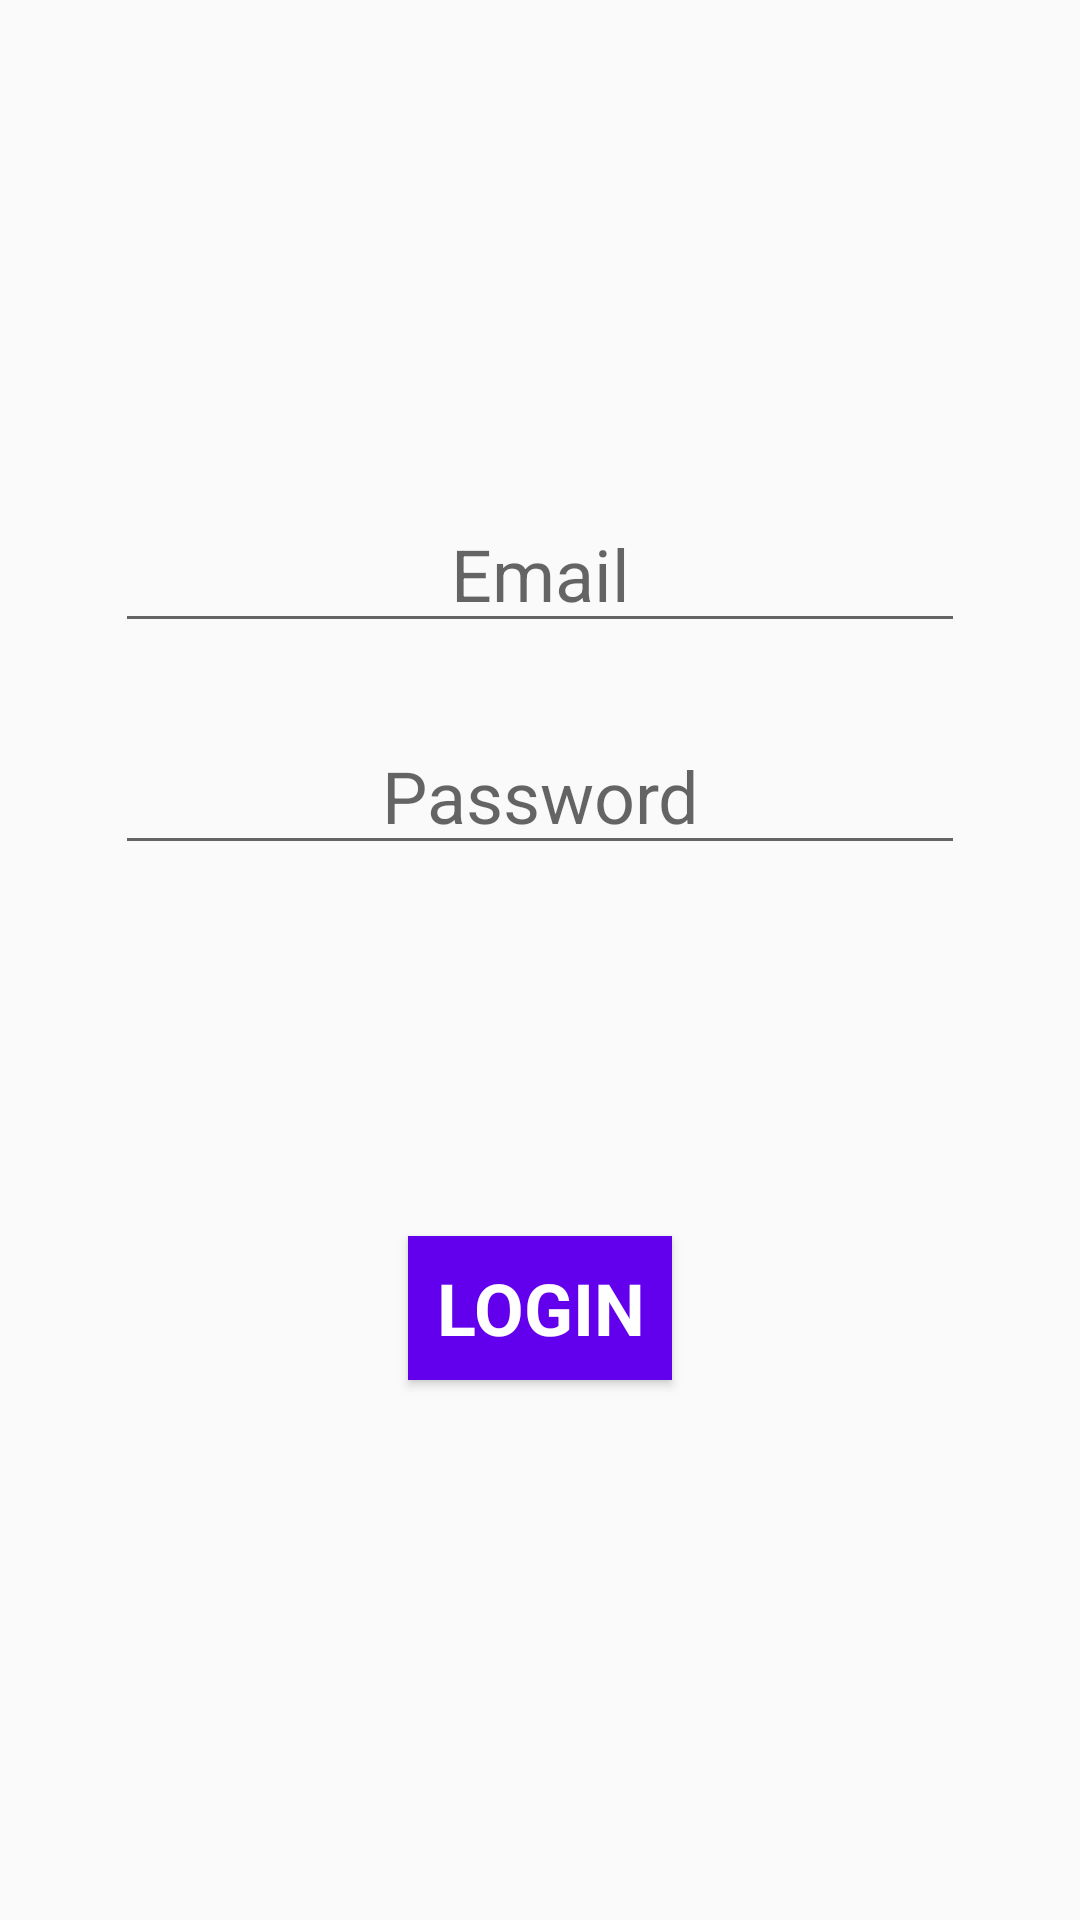

Write the Android layout XML for this screen, with the resource values it uses.
<!-- AndroidManifest.xml: application theme AppTheme -->
<!-- res/layout/activity_login.xml -->
<?xml version="1.0" encoding="utf-8"?>
<RelativeLayout xmlns:android="http://schemas.android.com/apk/res/android"
    xmlns:app="http://schemas.android.com/apk/res-auto"
    xmlns:tools="http://schemas.android.com/tools"
    android:layout_width="match_parent"
    android:layout_height="match_parent"
    tools:context=".LoginActivity">

    <EditText
        android:id="@+id/email"
        android:layout_width="wrap_content"
        android:layout_height="wrap_content"
        android:layout_alignParentTop="true"
        android:layout_centerHorizontal="true"
        android:layout_marginTop="165dp"
        android:ems="10"
        android:hint="Email"
        android:inputType="textEmailAddress"
        android:textAlignment="center"
        android:textSize="24sp" />

    <EditText
        android:id="@+id/password"
        android:layout_width="wrap_content"
        android:layout_height="wrap_content"
        android:layout_alignParentTop="true"
        android:layout_centerHorizontal="true"
        android:layout_marginTop="239dp"
        android:ems="10"
        android:hint="Password"
        android:inputType="textPassword"
        android:textAlignment="center"
        android:textSize="24sp" />

    <Button
        android:id="@+id/loginButton"
        android:layout_width="wrap_content"
        android:layout_height="wrap_content"
        android:layout_alignParentBottom="true"
        android:layout_centerHorizontal="true"
        android:layout_marginBottom="180dp"
        android:background="@color/colorPrimary"
        android:elevation="@android:dimen/app_icon_size"
        android:fontFamily="sans-serif"
        android:padding="5sp"
        android:text="Login"
        android:textColor="@android:color/white"
        android:textSize="24sp"
        android:textStyle="bold" />

</RelativeLayout>
<!-- resources referenced by this layout -->
<resources>
  <style name="AppTheme" parent="Theme.AppCompat.Light.DarkActionBar">
          
          <item name="colorPrimary">@color/colorPrimary</item>
          <item name="colorPrimaryDark">@color/colorPrimaryDark</item>
          <item name="colorAccent">@color/colorAccent</item>
  
      </style>
  <!-- not gathered from this repository: default colours our renderer supplied (Android Studio template values) -->
  <color name="colorPrimary">#FF6200EE</color>
  <color name="colorPrimaryDark">#FF3700B3</color>
  <color name="colorAccent">#FF03DAC5</color>
</resources>
